The GitHub repository Murugeshwari1/nutritional_evaluation_in_regional_fruits_and_vegetables contains a labelled image folder "Fruits And Vegetables Classification" with 2 categories: preserved, unpreserved. Examples follow, each with its label.

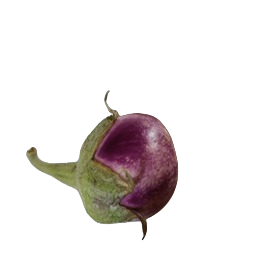
Label: unpreserved

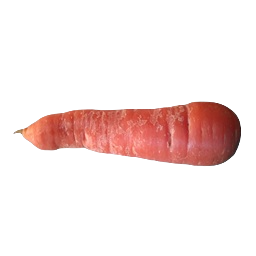
Label: preserved

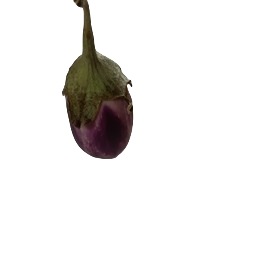
Label: preserved

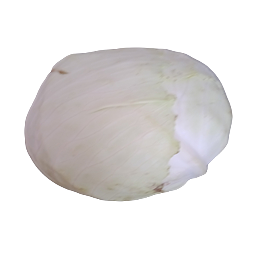
Label: preserved

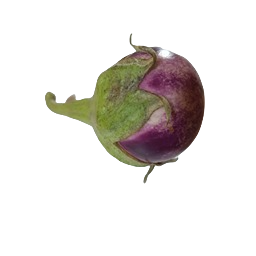
Label: unpreserved

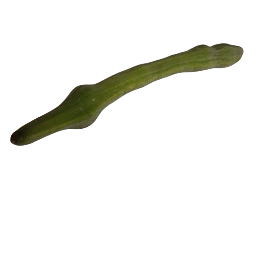
Label: unpreserved
